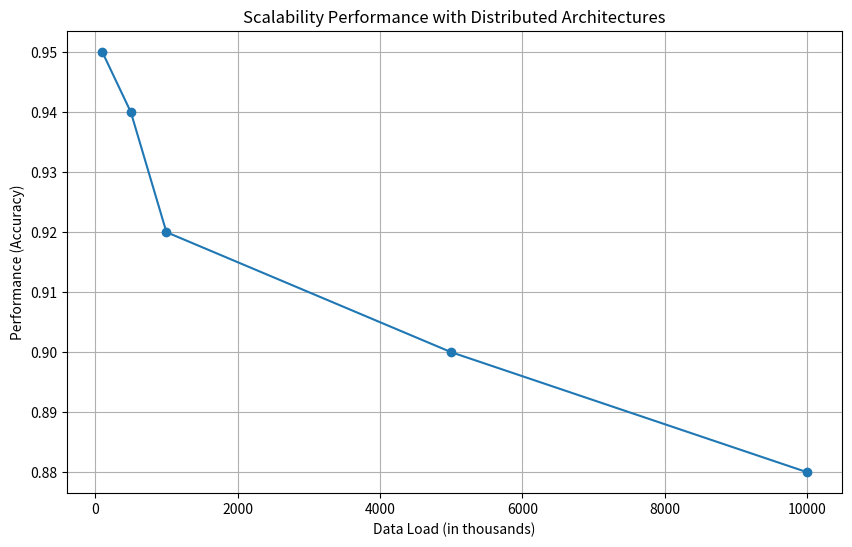

Source code (Python):
import matplotlib.pyplot as plt

# Sample data: performance under different data loads
data_loads = [100, 500, 1000, 5000, 10000]
performance = [0.95, 0.94, 0.92, 0.90, 0.88]

plt.figure(figsize=(10, 6))
plt.plot(data_loads, performance, marker='o')
plt.xlabel('Data Load (in thousands)')
plt.ylabel('Performance (Accuracy)')
plt.title('Scalability Performance with Distributed Architectures')
plt.grid(True)
plt.show()
